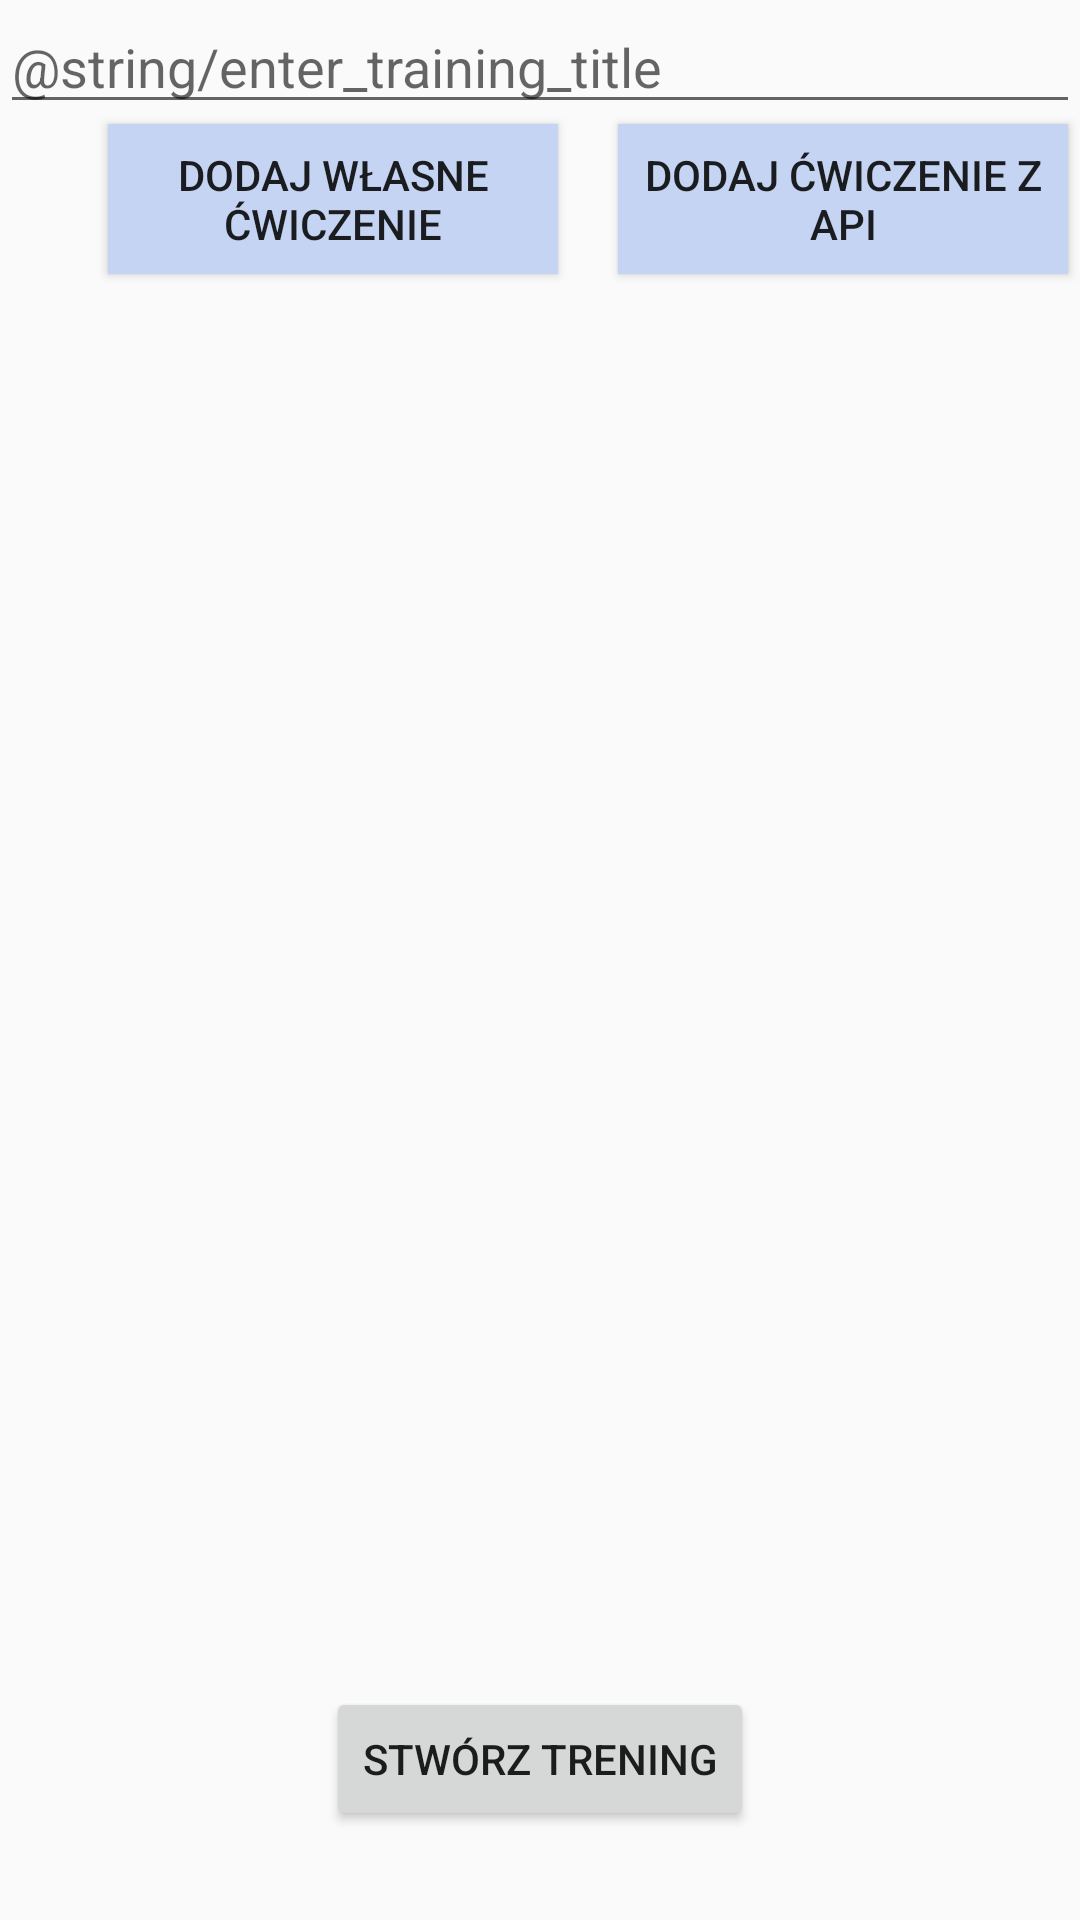

Layout XML and referenced resources for this Android screen:
<!-- AndroidManifest.xml: application theme Theme.TrainingDiary -->
<!-- res/layout/fragment_add_workout.xml -->
<?xml version="1.0" encoding="utf-8"?>
<androidx.constraintlayout.widget.ConstraintLayout xmlns:android="http://schemas.android.com/apk/res/android"
    xmlns:app="http://schemas.android.com/apk/res-auto"
    xmlns:tools="http://schemas.android.com/tools"
    android:layout_width="match_parent"
    android:layout_height="match_parent">

    <androidx.recyclerview.widget.RecyclerView
        android:id="@+id/added_to_training_list"
        android:layout_width="0dp"
        android:layout_height="wrap_content"
        app:layout_constraintBottom_toTopOf="@+id/btn_add_workout"
        app:layout_constraintEnd_toEndOf="parent"
        app:layout_constraintHorizontal_bias="1.0"
        app:layout_constraintStart_toStartOf="parent"
        app:layout_constraintTop_toBottomOf="@+id/btn_add_api_exercise"
        app:layout_constraintVertical_bias="0.050000012" />


    <Button
        android:id="@+id/btn_add_user_exercise"
        android:layout_width="150dp"
        android:layout_height="50dp"
        android:layout_marginStart="36dp"
        android:background="@color/color_light"
        android:onClick="onClickAddExercise"
        android:orientation="horizontal"
        android:text="@string/add_your_exercise_button"
        app:layout_constraintStart_toStartOf="parent"
        app:layout_constraintTop_toBottomOf="@+id/edit_text_workout_title" />

    <Button
        android:id="@+id/btn_add_api_exercise"
        android:layout_width="150dp"
        android:layout_height="50dp"
        android:layout_marginStart="20dp"
        android:background="@color/color_light"
        android:onClick="onClickAddAPIExercise"
        android:orientation="horizontal"
        android:text="@string/add_api_exercise_button"
        app:layout_constraintEnd_toEndOf="@+id/edit_text_workout_title"
        app:layout_constraintHorizontal_bias="0.0"
        app:layout_constraintStart_toEndOf="@+id/btn_add_user_exercise"
        app:layout_constraintTop_toBottomOf="@+id/edit_text_workout_title" />

    <Button
        android:id="@+id/btn_add_workout"
        android:layout_width="wrap_content"
        android:layout_height="wrap_content"
        android:text="@string/add_training_title"
        app:layout_constraintBottom_toBottomOf="parent"
        app:layout_constraintEnd_toEndOf="parent"
        app:layout_constraintStart_toStartOf="parent"
        app:layout_constraintTop_toTopOf="parent"
        app:layout_constraintVertical_bias="0.95" />

    <EditText
        android:id="@+id/edit_text_workout_title"
        android:layout_width="0dp"
        android:layout_height="wrap_content"
        android:ems="10"
        android:hint="@string/enter_training_title"
        android:inputType="textPersonName"
        app:layout_constraintEnd_toEndOf="parent"
        app:layout_constraintStart_toStartOf="parent"
        app:layout_constraintTop_toTopOf="parent" />


</androidx.constraintlayout.widget.ConstraintLayout>
<!-- resources referenced by this layout -->
<resources>
  <color name="color_light">#C4D4F2</color>
  <string name="add_api_exercise_button">Dodaj ćwiczenie z API</string>
  <string name="add_training_title">STWÓRZ TRENING</string>
  <string name="add_your_exercise_button">Dodaj własne ćwiczenie</string>
  <style name="Theme.TrainingDiary" parent="Theme.AppCompat.Light.DarkActionBar">
          
  
  
  
          
      </style>
</resources>
